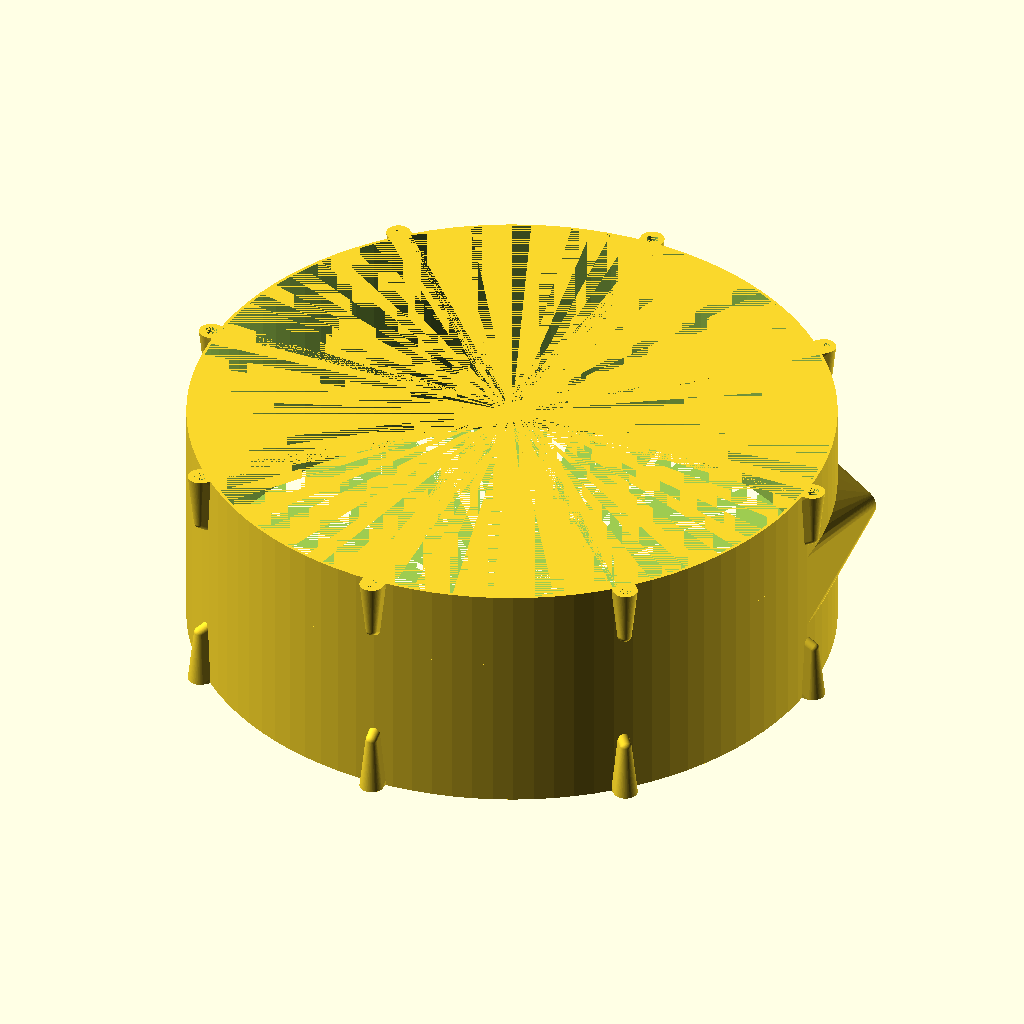
Cell 1: rendered with the file's own defaults.
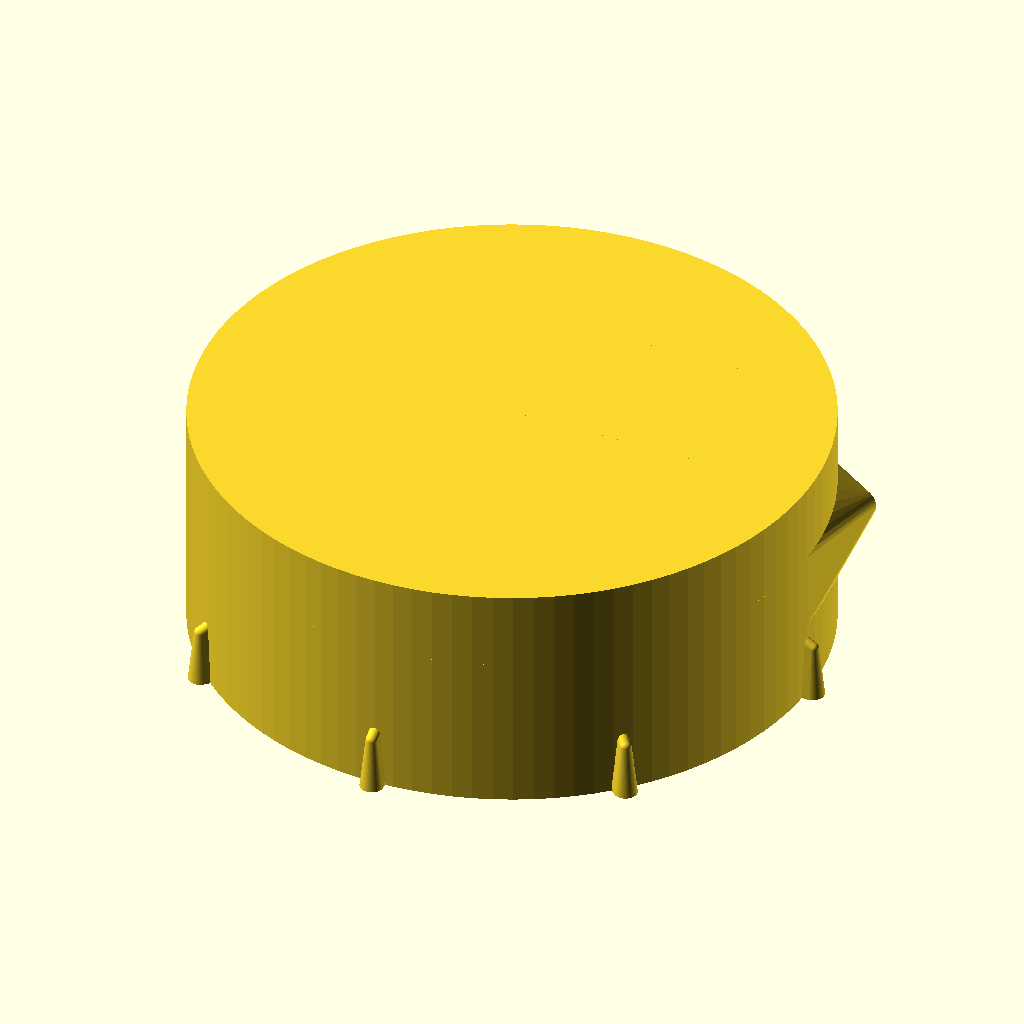
Cell 2 — BOTTOM_SCREWS set to false, the other parameters unchanged.
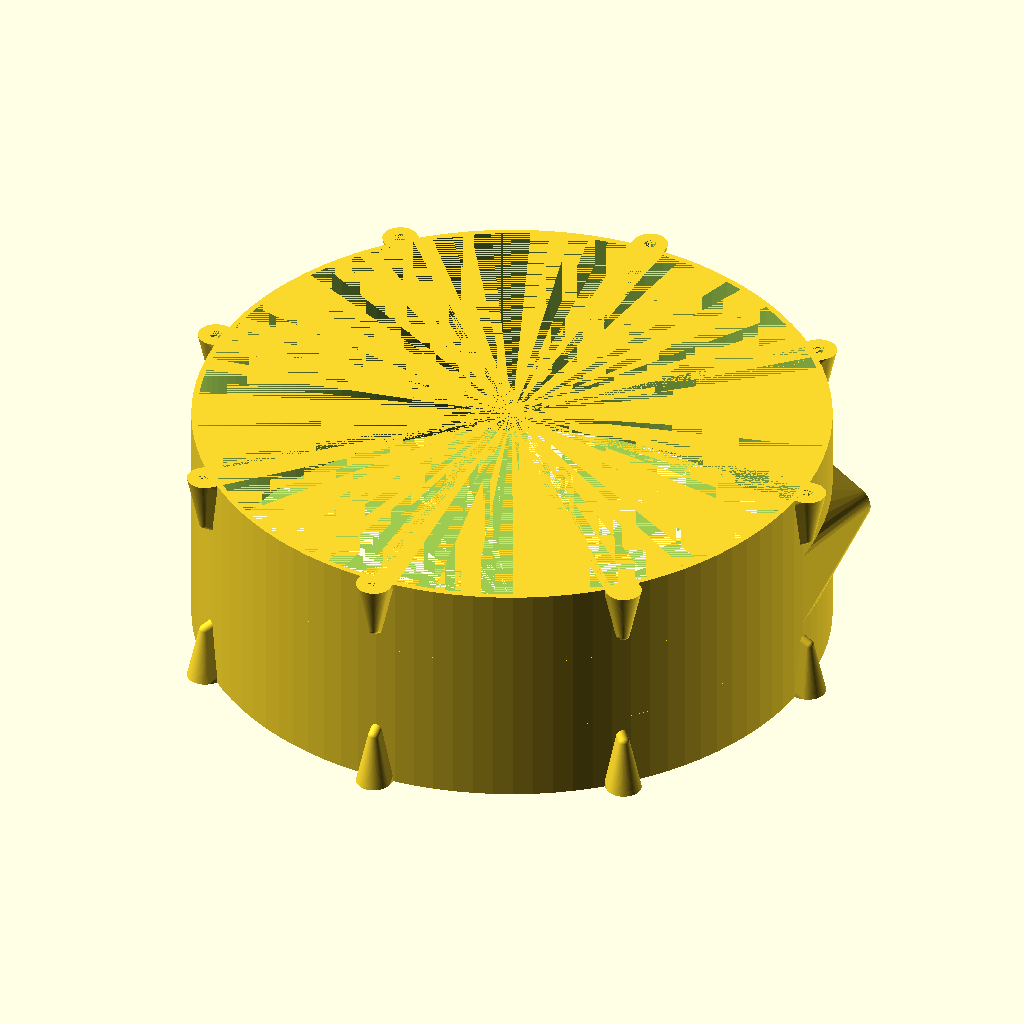
Cell 3: THICKNESS = 2 (everything else at default).
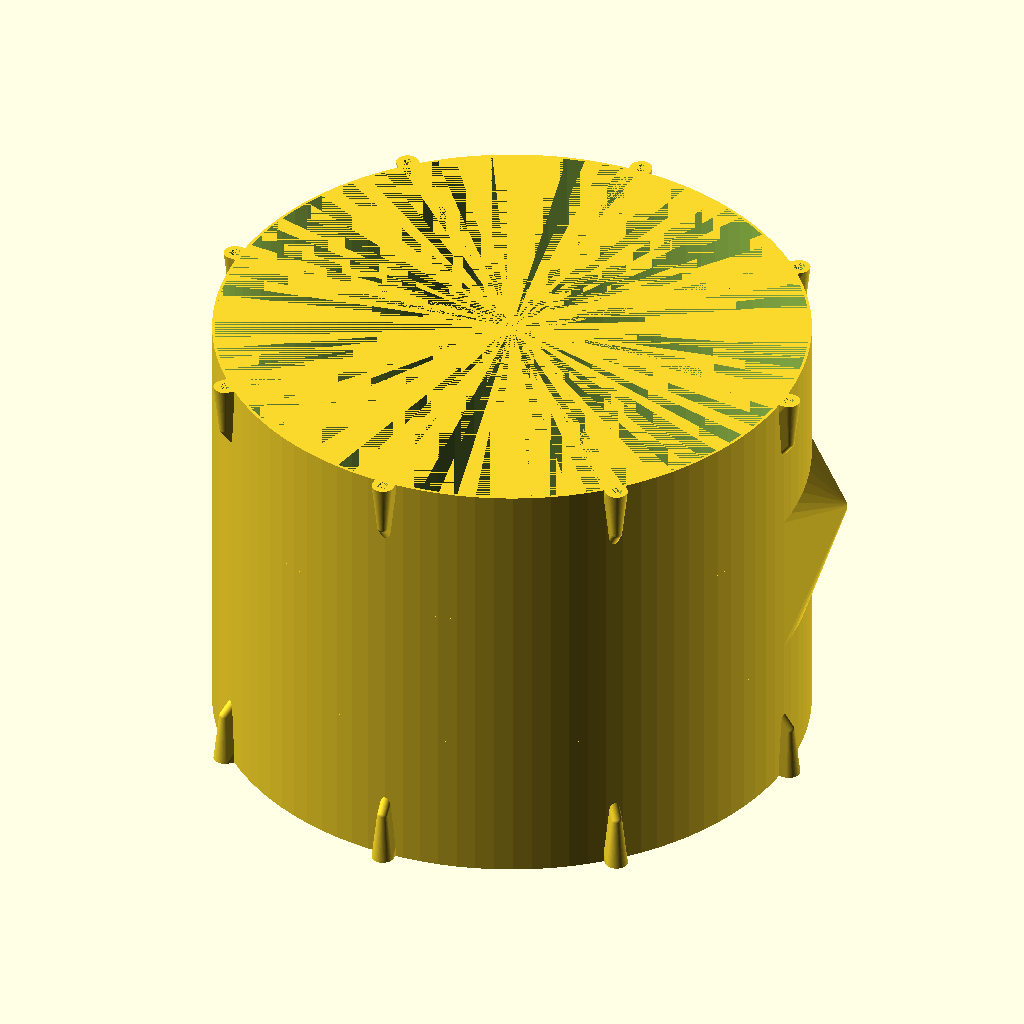
Cell 4: HEIGHT = 160 (everything else at default).
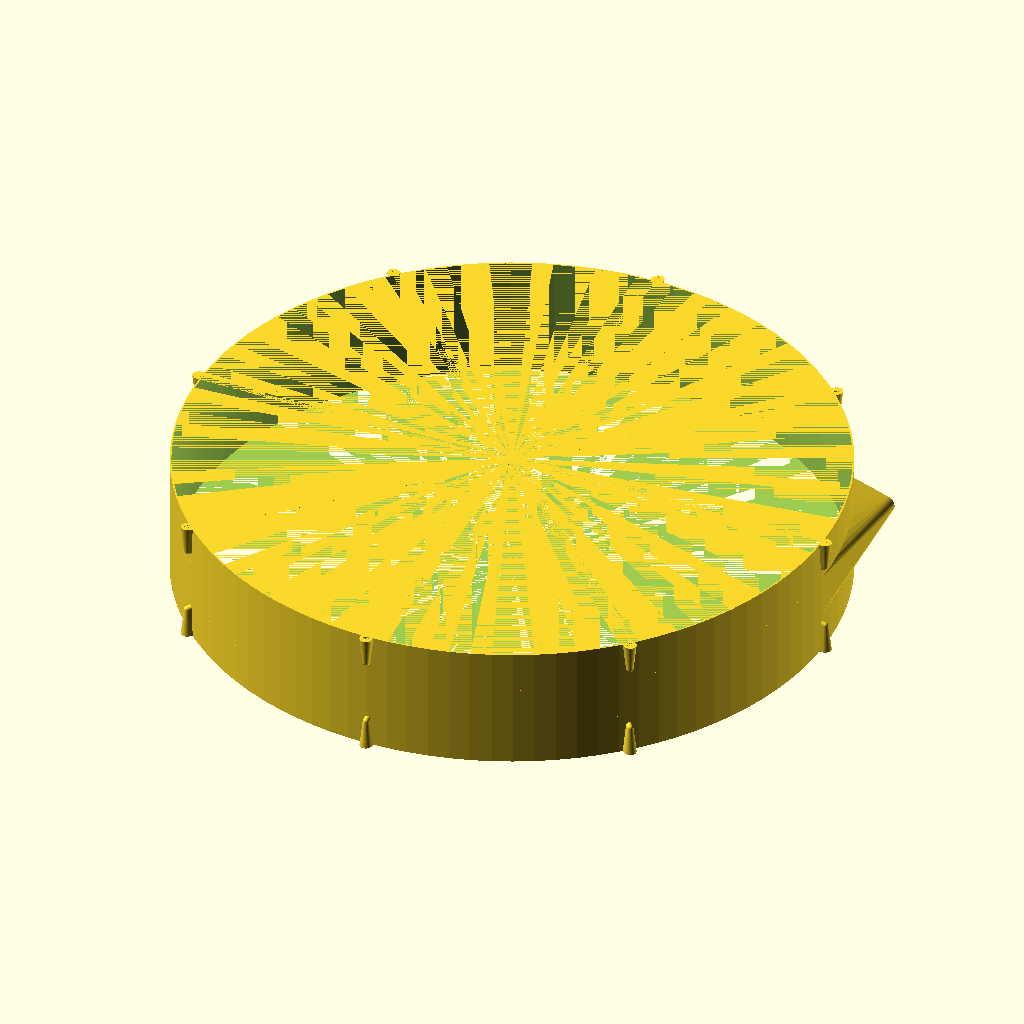
Cell 5 — INNER_DIA set to 420, the other parameters unchanged.
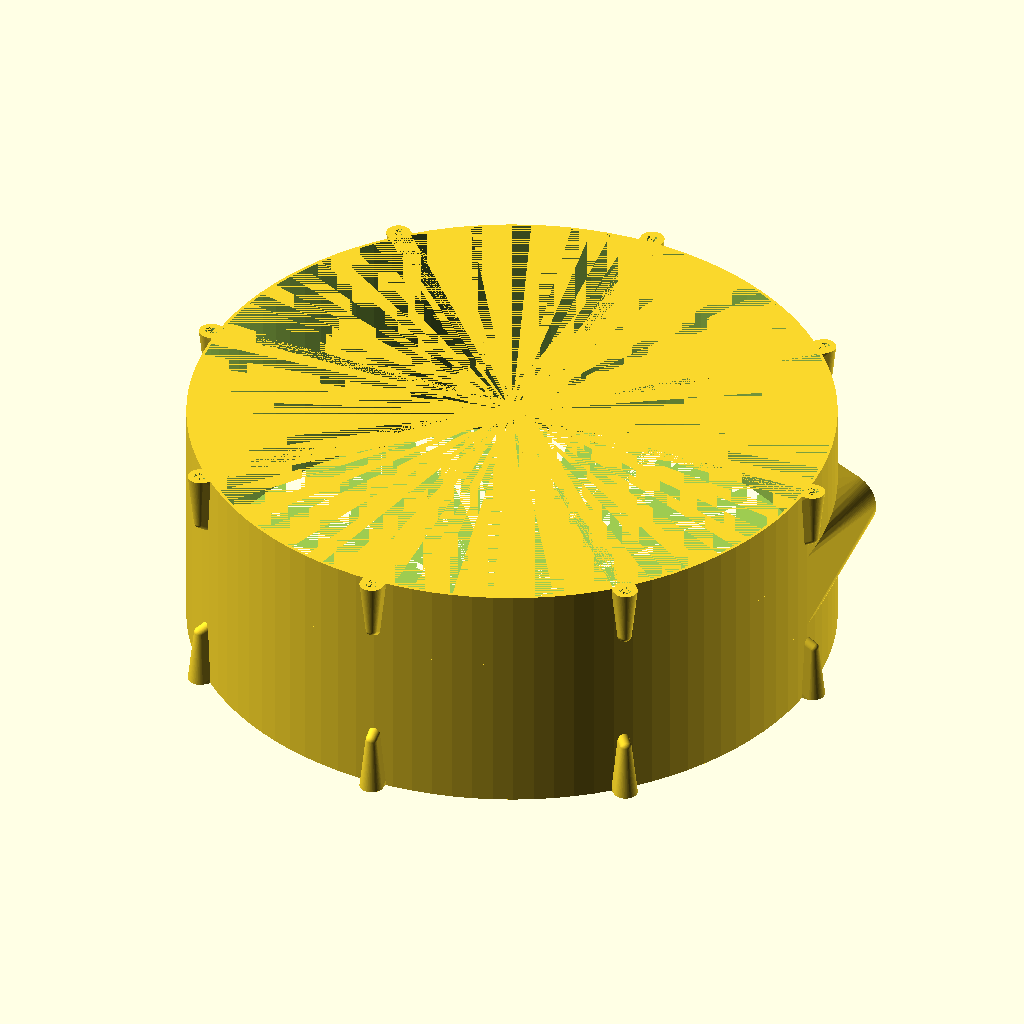
Cell 6: the same model with CHANNEL_DIA = 20.
All cells are drawn from the same view direction (rotation 55°, 0°, 25°, orthographic, colour scheme Cornfield), but the view is re-fitted for each cell, so position and scale can differ between cells as well as the parameter.
OpenSCAD source file 3d-printer-parts/spool-cartridge.scad:
THICKNESS = 1;
HEIGHT = 80 ;
BOTTOM_SCREWS = true;

INNER_DIA = 210;
INNER_HEIGHT = HEIGHT - (BOTTOM_SCREWS ? 0 : THICKNESS);
OUTER_DIA = INNER_DIA + 2 * THICKNESS;
CHANNEL_DIA = 10;

N_SCREWS = 8;
SCREW_MOUNT_HEIGHT = 20;
SCREW_DIA = 4;
SCREW_MOUNT_DIA = SCREW_DIA + 4 * THICKNESS;

$fn = 100;

module screw_mount(outer_dia, screw_dia, height) {
    union() {
        translate([0, 0, height - screw_dia/2])
        sphere(d = screw_dia);
        cylinder(d1 = outer_dia, d2 = screw_dia, h = height - screw_dia/2);
    }
}

module screws(outer_dia, screw_dia, height) {
    for(i = [0:N_SCREWS]) {
        hull() {
            rotate([0, 0, i * 360/N_SCREWS])
            translate([-(OUTER_DIA + SCREW_DIA)/2, 0, 0])
            screw_mount(outer_dia, screw_dia, height);

            cylinder(d = 10, h = HEIGHT);
        }
    }
}

module screw_holes(outer_dia, screw_dia, height) {
    for(i = [0:N_SCREWS]) {
        rotate([0, 0, i * 360/N_SCREWS])
        translate([-(OUTER_DIA + SCREW_DIA)/2, 0, 0])
        screw_mount(outer_dia, screw_dia, height);
    }
}


difference() {
    union() {
        cylinder(d = OUTER_DIA, h = HEIGHT);
        intersection() {
            hull() {
                translate([0, 0, HEIGHT/3])
                cylinder(d = OUTER_DIA, h = HEIGHT/3);
                translate([(INNER_DIA-CHANNEL_DIA)/2, 0, HEIGHT/2])
                rotate([-90, 0, 0])
                cylinder(d = CHANNEL_DIA + 2 * THICKNESS, h = OUTER_DIA/4);
            }
            cube(size = [OUTER_DIA/2, OUTER_DIA/4, HEIGHT]);
        }
        screws(SCREW_MOUNT_DIA, SCREW_DIA, SCREW_MOUNT_HEIGHT);

        if(BOTTOM_SCREWS) {
            translate([0, 0, HEIGHT])
            rotate([180, 0, 0])
            screws(SCREW_MOUNT_DIA, SCREW_DIA, SCREW_MOUNT_HEIGHT);
        }
    }
    cylinder(d = INNER_DIA, h = INNER_HEIGHT);
    translate([(INNER_DIA-CHANNEL_DIA)/2, 0, HEIGHT/2])
    rotate([-90, 0, 0])
    cylinder(d = CHANNEL_DIA, h = OUTER_DIA);
    screw_holes(SCREW_DIA, 0, SCREW_MOUNT_HEIGHT - THICKNESS);

    if(BOTTOM_SCREWS) {
        translate([0, 0, HEIGHT])
        rotate([180, 0, 0])
        screw_holes(SCREW_DIA, 0, SCREW_MOUNT_HEIGHT - THICKNESS);
    }
}
Parameter table extracted from the source (name, type, default, range or options):
THICKNESS: number, default 1
HEIGHT: number, default 80
BOTTOM_SCREWS: bool, default true
INNER_DIA: number, default 210
CHANNEL_DIA: number, default 10
N_SCREWS: number, default 8
SCREW_MOUNT_HEIGHT: number, default 20
SCREW_DIA: number, default 4
